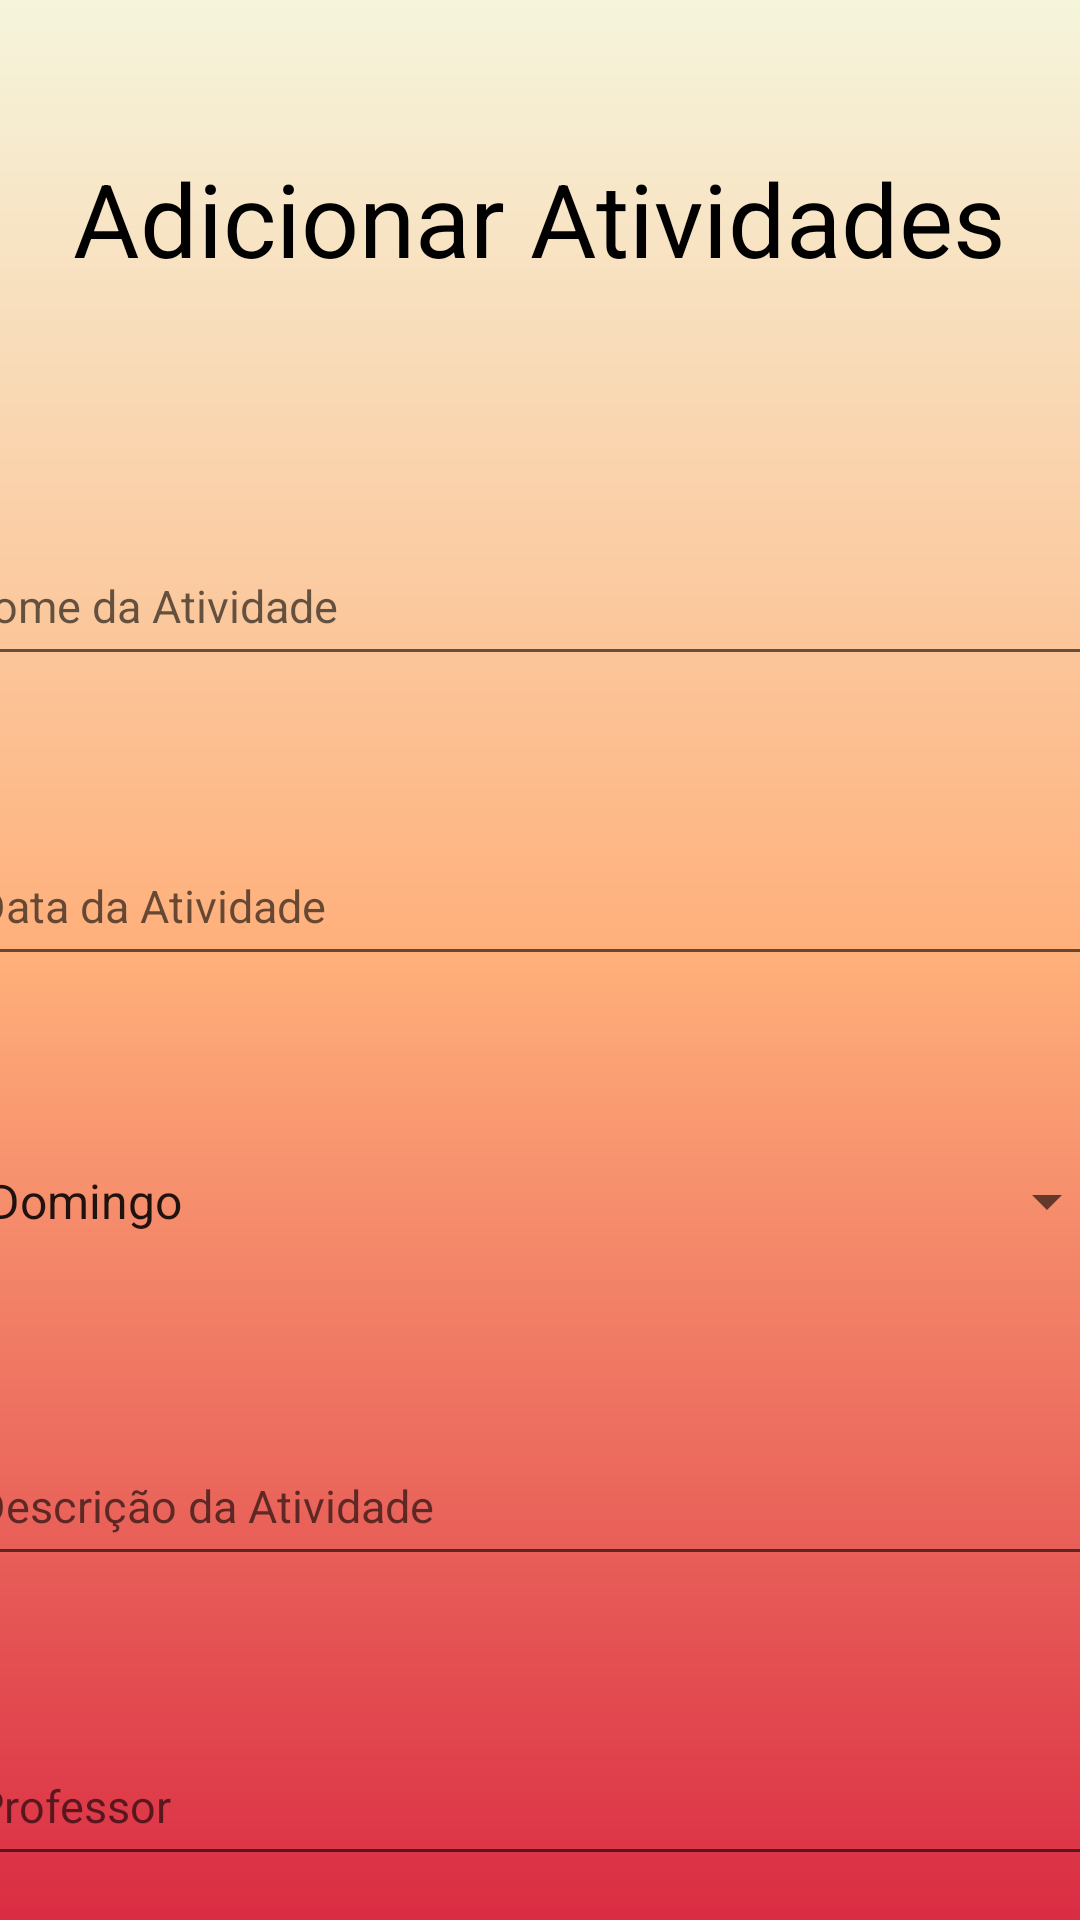

Write the Android layout XML for this screen, with the resource values it uses.
<!-- AndroidManifest.xml: application theme Theme.Tcc -->
<!-- res/layout/activity_tela_atividade.xml -->
<?xml version="1.0" encoding="utf-8"?>
<androidx.constraintlayout.widget.ConstraintLayout xmlns:android="http://schemas.android.com/apk/res/android"
    xmlns:app="http://schemas.android.com/apk/res-auto"
    xmlns:tools="http://schemas.android.com/tools"
    android:layout_width="match_parent"
    android:layout_height="match_parent"
    android:background="@drawable/background"
    tools:context=".TelaAtividade">

    <Button
        android:id="@+id/adcbtn"
        android:layout_width="wrap_content"
        android:layout_height="wrap_content"
        android:layout_marginStart="130dp"
        android:layout_marginTop="40dp"
        android:backgroundTint="@color/black"
        android:foregroundTint="@color/white"
        android:textColor="@color/white"
        android:text="Adicionar"
        android:textSize="15dp"
        app:layout_constraintEnd_toEndOf="parent"
        app:layout_constraintStart_toStartOf="parent"
        app:layout_constraintTop_toBottomOf="@+id/proftxt" />

    <TextView
        android:id="@+id/textView16"
        android:layout_width="wrap_content"
        android:layout_height="wrap_content"
        android:layout_marginTop="50dp"
        android:text="Adicionar Atividades"
        android:textColor="@color/black"
        android:textSize="34sp"
        app:layout_constraintEnd_toEndOf="parent"
        app:layout_constraintStart_toStartOf="parent"
        app:layout_constraintTop_toTopOf="parent" />

    <EditText
        android:id="@+id/proftxt"
        android:layout_width="385dp"
        android:layout_height="50dp"
        android:layout_marginStart="10dp"
        android:layout_marginTop="50dp"
        android:layout_marginEnd="10dp"
        android:ems="10"
        android:textSize="15dp"
        android:hint="Professor"
        android:inputType="textPersonName"
        app:layout_constraintEnd_toEndOf="parent"
        app:layout_constraintStart_toStartOf="parent"
        app:layout_constraintTop_toBottomOf="@+id/desctxt" />

    <EditText
        android:id="@+id/desctxt"
        android:layout_width="385dp"
        android:layout_height="50dp"
        android:layout_marginStart="10dp"
        android:layout_marginTop="50dp"
        android:layout_marginEnd="10dp"
        android:ems="10"
        android:textSize="15dp"
        android:hint="Descrição da Atividade"
        android:inputType="textPersonName"
        app:layout_constraintEnd_toEndOf="parent"
        app:layout_constraintStart_toStartOf="parent"
        app:layout_constraintTop_toBottomOf="@+id/diaS" />

    <EditText
        android:id="@+id/datatxt"
        android:layout_width="385dp"
        android:layout_height="50dp"
        android:layout_marginStart="10dp"
        android:layout_marginTop="50dp"
        android:textSize="15dp"
        android:layout_marginEnd="10dp"
        android:ems="10"
        android:hint="Data da Atividade"
        android:inputType="textPersonName"
        app:layout_constraintEnd_toEndOf="parent"
        app:layout_constraintStart_toStartOf="parent"
        app:layout_constraintTop_toBottomOf="@+id/nomeAtivtxt" />

    <EditText
        android:id="@+id/nomeAtivtxt"
        android:layout_width="385dp"
        android:layout_height="50dp"
        android:layout_marginStart="10dp"
        android:textSize="15dp"
        android:layout_marginTop="80dp"
        android:layout_marginEnd="10dp"
        android:ems="10"
        android:hint="Nome da Atividade"
        android:inputType="textPersonName"
        app:layout_constraintEnd_toEndOf="parent"
        app:layout_constraintHorizontal_bias="0.615"
        app:layout_constraintStart_toStartOf="parent"
        app:layout_constraintTop_toBottomOf="@+id/textView16" />

    <Spinner
        android:id="@+id/diaS"
        android:layout_width="385dp"
        android:layout_height="50dp"
        android:layout_marginStart="10dp"
        android:layout_marginTop="50dp"
        android:layout_marginEnd="10dp"
        android:entries="@array/diaS"
        app:layout_constraintEnd_toEndOf="parent"
        app:layout_constraintStart_toStartOf="parent"
        app:layout_constraintTop_toBottomOf="@+id/datatxt" />

</androidx.constraintlayout.widget.ConstraintLayout>
<!-- resources referenced by this layout -->
<resources>
  <string-array name="diaS">
          <item>Domingo</item>
          <item>Segunda-Feira</item>
          <item>Terça-Feira</item>
          <item>Quarta-Feira</item>
          <item>Quinta-Feira</item>
          <item>Sexta-Feira</item>
          <item>Sábado</item>
      </string-array>
  <color name="black">#FF000000</color>
  <color name="white">#FFFFFF</color>
  <!-- drawable background (drawable) -->
  <?xml version="1.0" encoding="utf-8"?>
  <shape xmlns:android="http://schemas.android.com/apk/res/android">
  
      <gradient
          android:startColor="@color/beige"
          android:centerColor="@color/light_orange"
          android:endColor="@color/red"
          android:angle="270"
          />
  
  </shape>
  <style name="Theme.Tcc" parent="Theme.MaterialComponents.DayNight.DarkActionBar">
          
          <item name="colorPrimary">@color/purple_500</item>
          <item name="colorPrimaryVariant">@color/black</item>
          <item name="colorOnPrimary">@color/white</item>
          
          <item name="colorSecondary">@color/teal_200</item>
          <item name="colorSecondaryVariant">@color/teal_700</item>
          <item name="colorOnSecondary">@color/black</item>
          
          <item name="android:statusBarColor" tools:targetApi="l">?attr/colorPrimaryVariant</item>
          
      </style>
  <color name="beige">#F5F5DC</color>
  <color name="light_orange">#FFAF7A</color>
  <color name="red">#DA2C43</color>
  <color name="purple_500">#FF6200EE</color>
  <color name="teal_200">#FF03DAC5</color>
  <color name="teal_700">#FF018786</color>
</resources>
